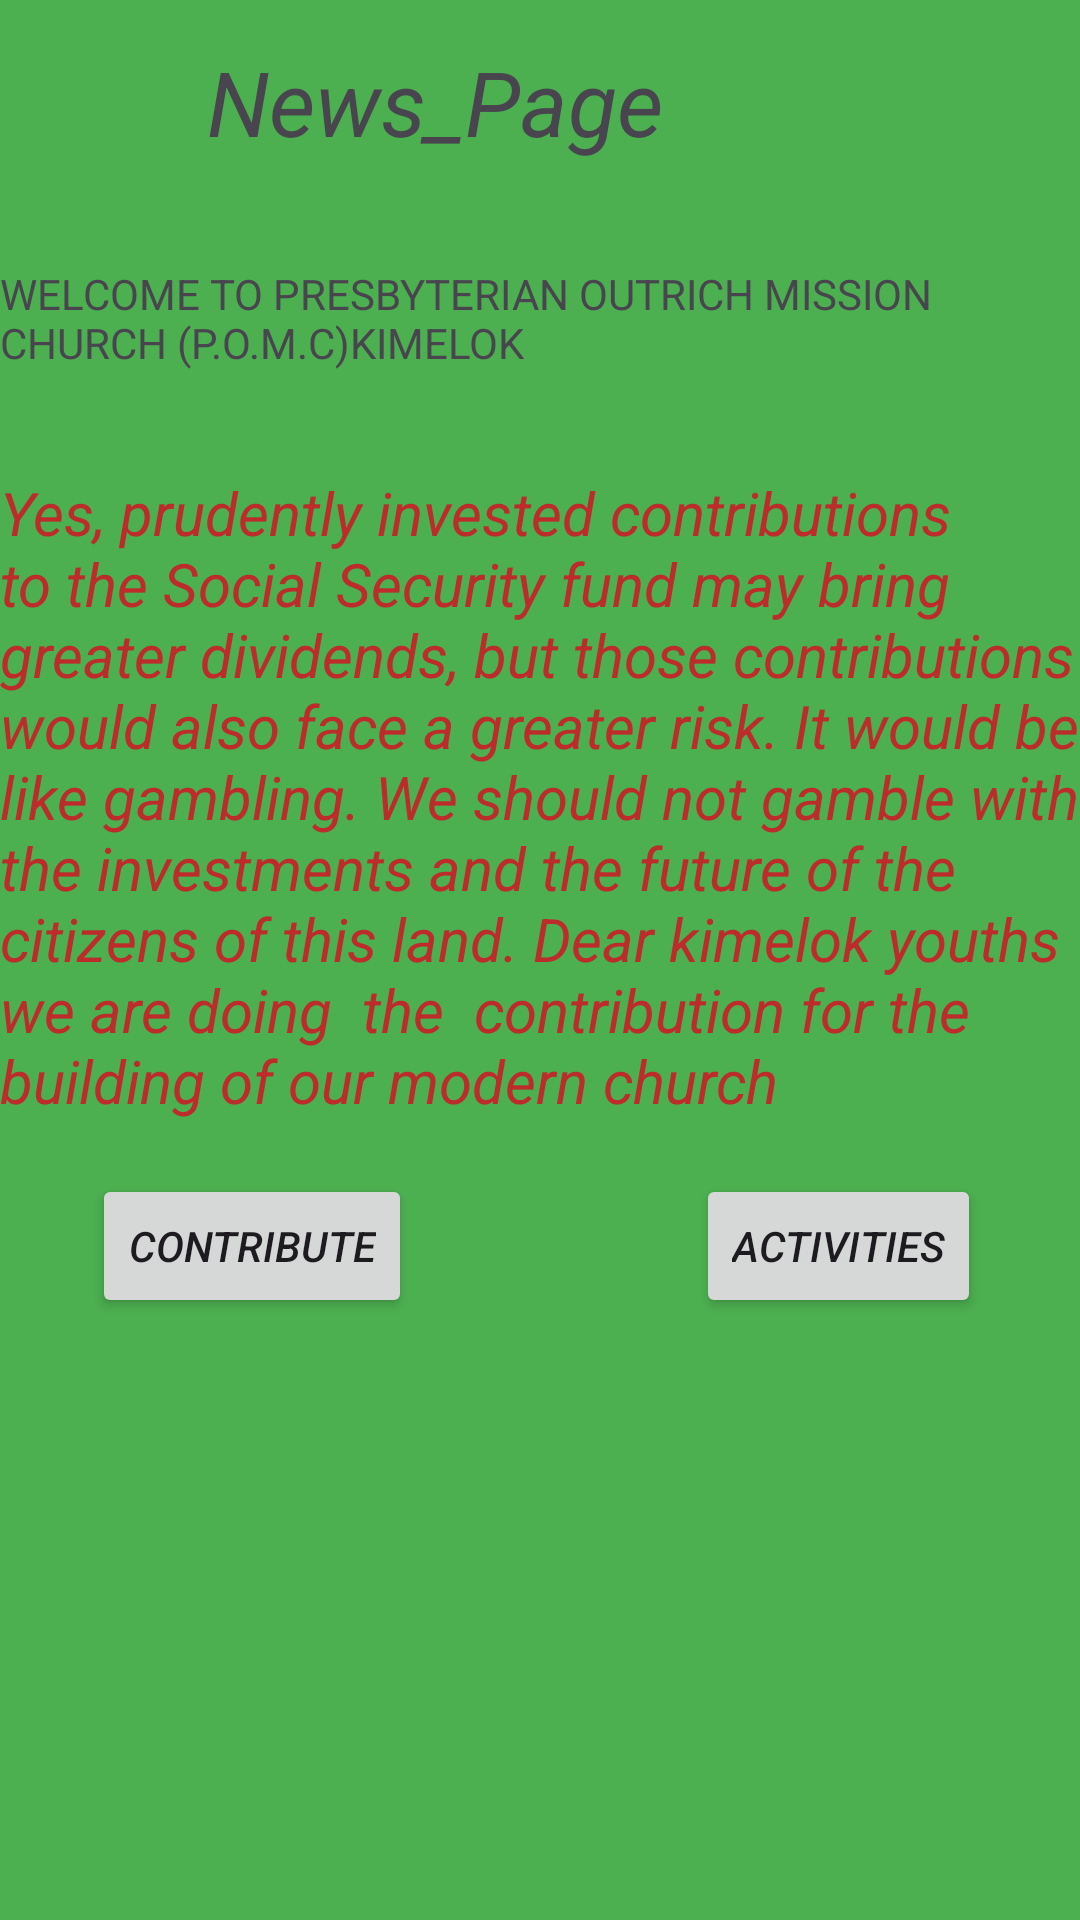

Layout XML and referenced resources for this Android screen:
<!-- AndroidManifest.xml: application theme Theme.KmlkApp -->
<!-- res/layout/activity_news2.xml -->
<?xml version="1.0" encoding="utf-8"?>
<androidx.constraintlayout.widget.ConstraintLayout xmlns:android="http://schemas.android.com/apk/res/android"
    xmlns:app="http://schemas.android.com/apk/res-auto"
    xmlns:tools="http://schemas.android.com/tools"
    android:layout_width="match_parent"
    android:layout_height="match_parent"
    android:background="#4CAF50"
    tools:context=".ContributionActivity">


    <TextView
        android:id="@+id/txt_title"
        android:layout_width="200dp"
        android:layout_height="51dp"
        android:text="News_Page"
        android:textStyle="italic"
        android:textSize="30sp"
        app:layout_constraintBottom_toBottomOf="parent"
        app:layout_constraintEnd_toEndOf="parent"
        app:layout_constraintHorizontal_bias="0.431"
        app:layout_constraintStart_toStartOf="parent"
        app:layout_constraintTop_toTopOf="parent"
        app:layout_constraintVertical_bias="0.023" />

    <TextView
        android:id="@+id/txt_caption"
        android:layout_width="wrap_content"
        android:layout_height="wrap_content"
        android:text="Yes, prudently invested contributions to the Social Security fund may bring greater dividends, but those contributions would also face a greater risk. It would be like gambling. We should not gamble with the investments and the future of the citizens of this land.
Dear kimelok youths we are doing  the  contribution for the
building of our modern church"
        android:textColor="#BD2B2B"
        android:textSize="20sp"
        android:textStyle="italic"
        app:layout_constraintBottom_toBottomOf="parent"
        app:layout_constraintEnd_toEndOf="parent"
        app:layout_constraintHorizontal_bias="1.0"
        app:layout_constraintStart_toStartOf="parent"
        app:layout_constraintTop_toTopOf="parent"
        app:layout_constraintVertical_bias="0.371" />

    <Button
        android:id="@+id/btn_cont"
        android:layout_width="wrap_content"
        android:layout_height="wrap_content"
        android:text="CONTRIBUTE"
        android:textStyle="italic"
        app:layout_constraintBottom_toBottomOf="parent"
        app:layout_constraintEnd_toEndOf="parent"
        app:layout_constraintHorizontal_bias="0.121"
        app:layout_constraintStart_toStartOf="parent"
        app:layout_constraintTop_toTopOf="parent"
        app:layout_constraintVertical_bias="0.661" />

    <TextView
        android:id="@+id/textView3"
        android:layout_width="wrap_content"
        android:layout_height="wrap_content"
        android:text="WELCOME TO PRESBYTERIAN OUTRICH MISSION CHURCH (P.O.M.C)KIMELOK"
        app:layout_constraintBottom_toBottomOf="parent"
        app:layout_constraintEnd_toEndOf="parent"
        app:layout_constraintHorizontal_bias="0.43"
        app:layout_constraintStart_toStartOf="parent"
        app:layout_constraintTop_toTopOf="parent"
        app:layout_constraintVertical_bias="0.146" />

    <Button
        android:id="@+id/Btn_acti"
        android:layout_width="wrap_content"
        android:layout_height="wrap_content"
        android:text="ACTIVITIES"
        android:textStyle="italic"
        app:layout_constraintBottom_toBottomOf="parent"
        app:layout_constraintEnd_toEndOf="parent"
        app:layout_constraintHorizontal_bias="0.876"
        app:layout_constraintStart_toStartOf="parent"
        app:layout_constraintTop_toTopOf="parent"
        app:layout_constraintVertical_bias="0.661" />
</androidx.constraintlayout.widget.ConstraintLayout>
<!-- resources referenced by this layout -->
<resources>
  <style name="Theme.KmlkApp" parent="Base.Theme.KmlkApp" />
  <style name="Base.Theme.KmlkApp" parent="Theme.Material3.DayNight.NoActionBar">
          
          
      </style>
</resources>
